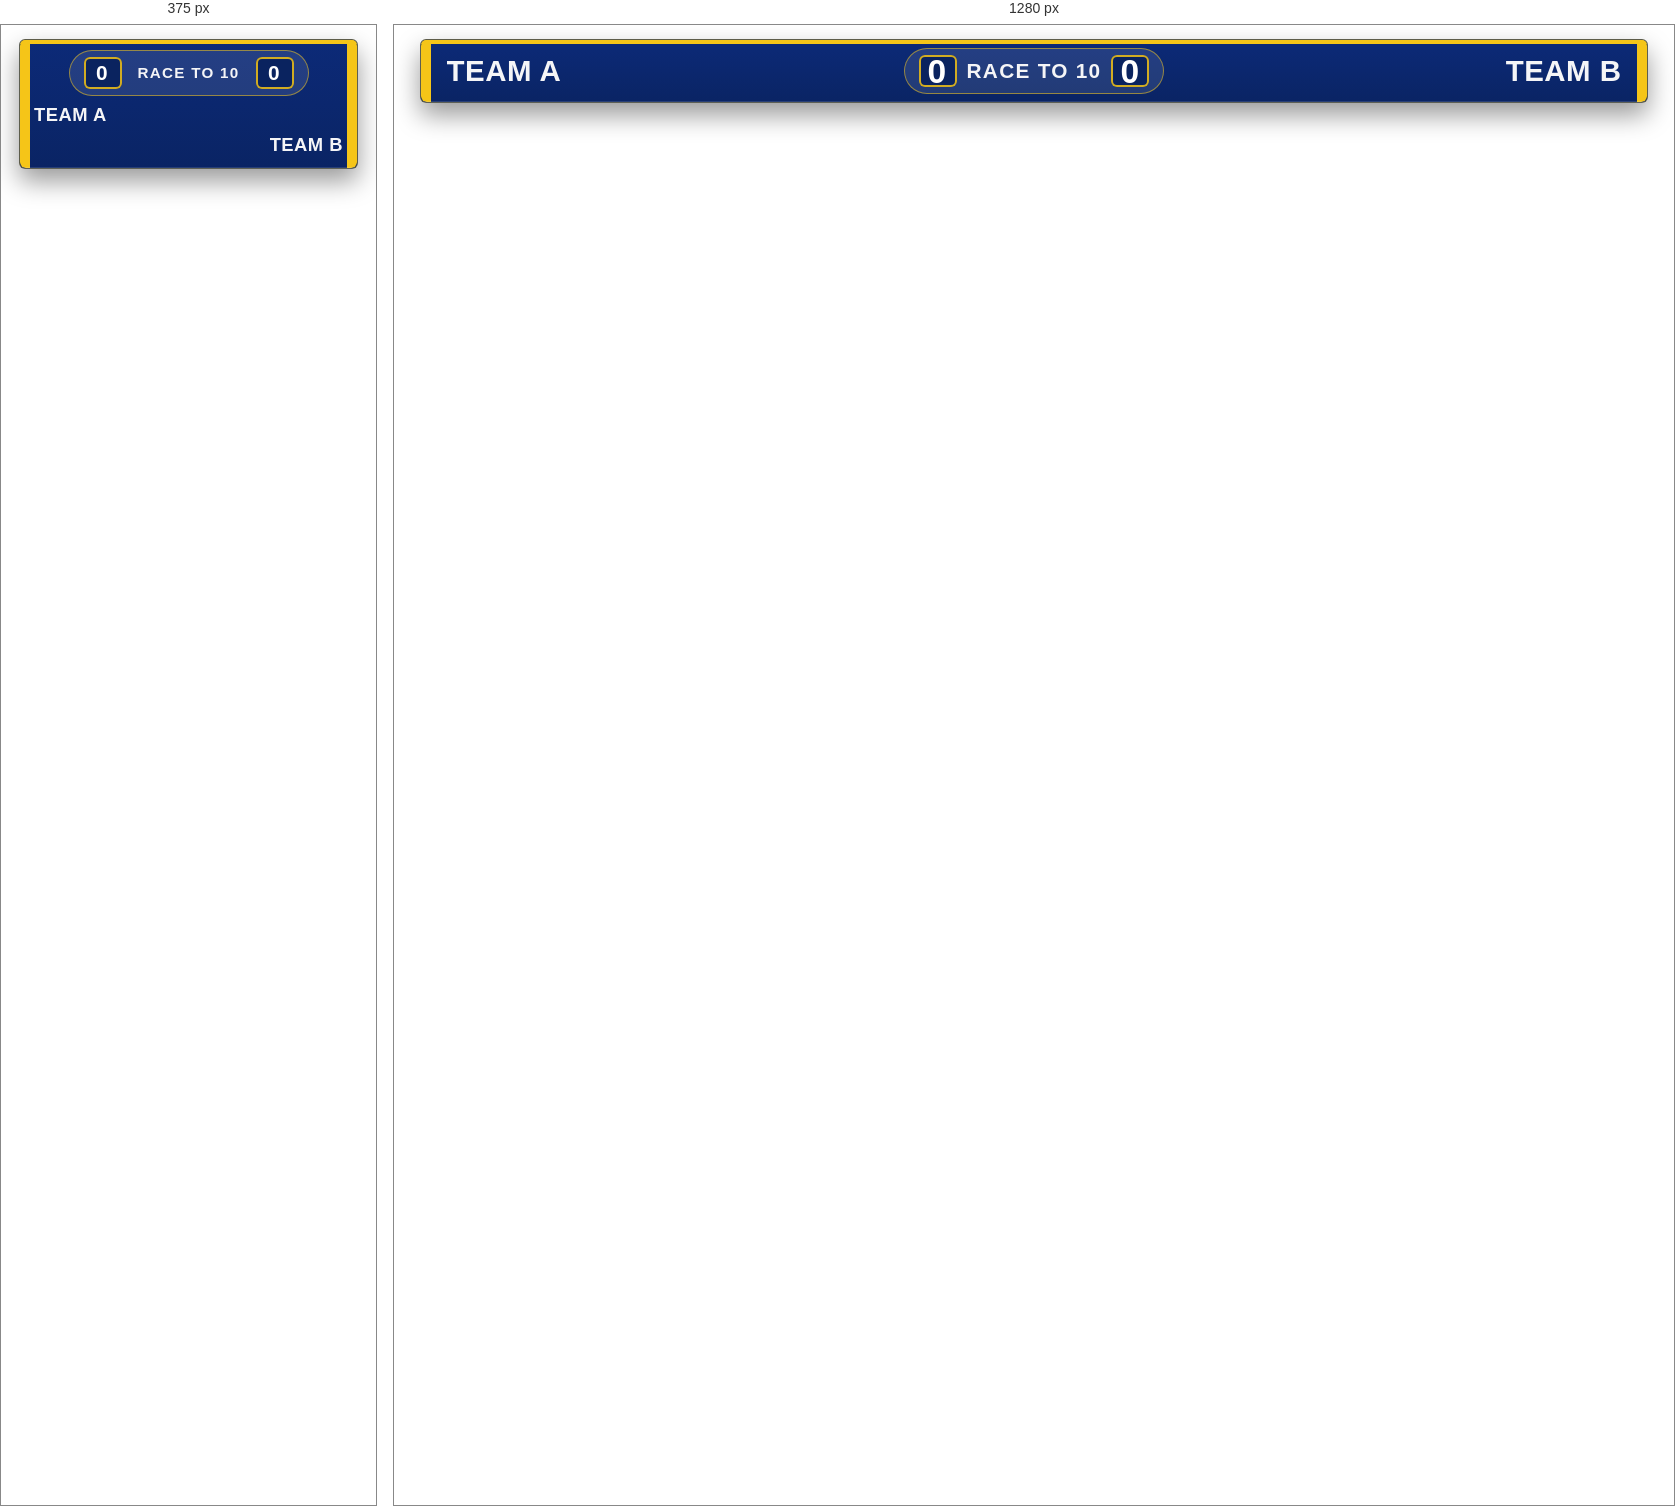
Rendered at 375 px and 1280 px, left to right.

<!-- file: overlay-race10.html -->
<!DOCTYPE html>
<html lang="vi">
<head>
  <meta charset="UTF-8">
  <meta name="viewport" content="width=device-width, initial-scale=1.0">
  <title>Overlay Race to 10</title>
  <link rel="preconnect" href="https://fonts.googleapis.com">
  <link rel="preconnect" href="https://fonts.gstatic.com" crossorigin>
  <link href="https://fonts.googleapis.com/css2?family=Barlow+Condensed:wght@600;700;800&display=swap" rel="stylesheet">
  <style>
    :root {
      --bar-top: #f5c518;
      --bar-main: #0c2a78;
      --bar-deep: #0a2464;
      --cap: #f5c518;
      --score-box: #0a235f;
      --ink: #f5f5f7;
      --score-ink: #ffffff;
      --shadow: rgba(0, 0, 0, 0.4);
    }

    * {
      box-sizing: border-box;
    }

    html,
    body {
      width: 100%;
      height: 100%;
      margin: 0;
      background: transparent;
      overflow: hidden;
      font-family: "Barlow Condensed", "Segoe UI", system-ui, sans-serif;
      -webkit-font-smoothing: antialiased;
      text-rendering: optimizeLegibility;
    }

    .wrap {
      width: 100%;
      height: 100%;
      display: flex;
      align-items: flex-start;
      justify-content: center;
      padding: 14px 18px 0;
    }

    .scorebar {
      position: relative;
      width: min(1500px, 96vw);
      min-height: 56px;
      display: grid;
      grid-template-columns: 1fr auto 1fr;
      align-items: center;
      gap: 10px;
      padding: 8px 26px;
      border-radius: 6px;
      color: var(--ink);
      background:
        linear-gradient(180deg, var(--bar-main) 0%, var(--bar-deep) 100%);
      box-shadow: 0 12px 26px var(--shadow);
      overflow: hidden;
      border: 1px solid rgba(245, 197, 24, 0.35);
    }

    .scorebar::before {
      content: "";
      position: absolute;
      left: 0;
      right: 0;
      top: 0;
      height: 4px;
      background: var(--bar-top);
    }

    .scorebar::after {
      content: "";
      position: absolute;
      left: 0;
      right: 0;
      bottom: 0;
      height: 1px;
      background: rgba(255, 255, 255, 0.12);
    }

    .cap {
      position: absolute;
      top: 0;
      bottom: 0;
      width: 10px;
      background: var(--cap);
    }

    .cap.left {
      left: 0;
      border-top-left-radius: 6px;
      border-bottom-left-radius: 6px;
    }

    .cap.right {
      right: 0;
      border-top-right-radius: 6px;
      border-bottom-right-radius: 6px;
    }

    .team {
      display: grid;
      grid-template-columns: auto;
      align-items: center;
      gap: 12px;
      min-width: 0;
      text-transform: uppercase;
      font-weight: 800;
      letter-spacing: 0.03em;
    }

    .team.left {
      justify-self: start;
    }

    .team.right {
      justify-self: end;
      grid-template-columns: auto;
    }

    .team.right .name {
      text-align: right;
    }

    .name {
      font-size: clamp(1.15rem, 2.3vw, 2rem);
      white-space: nowrap;
      overflow: hidden;
      text-overflow: ellipsis;
      max-width: 46vw;
    }

    .score-box {
      min-width: 44px;
      height: 36px;
      display: grid;
      place-items: center;
      padding: 0 10px;
      border-radius: 6px;
      background: var(--score-box);
      box-shadow: inset 0 0 0 2px rgba(245, 197, 24, 0.85);
    }

    .score {
      font-size: clamp(1.3rem, 2.8vw, 2.1rem);
      color: var(--score-ink);
      font-variant-numeric: tabular-nums;
      line-height: 1;
    }

    .center {
      justify-self: center;
      display: grid;
      grid-template-columns: auto 1fr auto;
      align-items: center;
      gap: 10px;
      font-weight: 800;
      letter-spacing: 0.08em;
      text-transform: uppercase;
      padding: 6px 14px;
      border-radius: 999px;
      background: rgba(255, 255, 255, 0.1);
      border: 1px solid rgba(245, 197, 24, 0.55);
      white-space: nowrap;
      min-width: 240px;
    }

    .center-title {
      font-size: clamp(0.95rem, 1.7vw, 1.3rem);
      line-height: 1;
      text-align: center;
    }

    .center-score {
      display: inline-flex;
      align-items: center;
      gap: 8px;
      font-size: clamp(1.15rem, 2.2vw, 1.6rem);
      font-variant-numeric: tabular-nums;
    }

    .center-score .score-box {
      height: 32px;
      min-width: 38px;
      padding: 0 8px;
    }

    .center .play {
      display: inline-block;
      margin: 0 6px;
      width: 0;
      height: 0;
      border-top: 6px solid transparent;
      border-bottom: 6px solid transparent;
      border-left: 9px solid rgba(255, 255, 255, 0.8);
      transform: translateY(1px);
    }

    @media (max-width: 820px) {
      .scorebar {
        grid-template-columns: 1fr;
        gap: 8px;
        padding: 10px 14px 12px;
      }

      .center {
        order: -1;
      }

      .team {
        grid-template-columns: 1fr;
      }

      .team.right {
        grid-template-columns: 1fr;
      }

      .name {
        max-width: 90vw;
      }
    }
  </style>
</head>
<body>
  <div class="wrap">
    <div class="scorebar" id="scorebar">
      <span class="cap left" aria-hidden="true"></span>
      <span class="cap right" aria-hidden="true"></span>
      <div class="team left">
        <div class="name" id="teamA">TEAM A</div>
      </div>
      <div class="center" id="raceTitle">
        <div class="center-score">
          <span class="score-box"><span class="score" id="scoreA">0</span></span>
        </div>
        <div class="center-title" id="raceTitleText">RACE TO 10</div>
        <div class="center-score">
          <span class="score-box"><span class="score" id="scoreB">0</span></span>
        </div>
      </div>
      <div class="team right">
        <div class="name" id="teamB">TEAM B</div>
      </div>
    </div>
  </div>

  <script>
    const STORAGE_KEY = "scoreData.v2";
    const API_PATH = "/api/score";
    const STREAM_PATH = "/api/score/stream";
    const CAN_USE_HTTP = location.protocol === "http:" || location.protocol === "https:";

    const el = {
      teamA: document.getElementById("teamA"),
      teamB: document.getElementById("teamB"),
      scoreA: document.getElementById("scoreA"),
      scoreB: document.getElementById("scoreB"),
      raceTitle: document.getElementById("raceTitle"),
      raceTitleText: document.getElementById("raceTitleText")
    };

    function safeText(value, fallback) {
      const text = (value ?? "").toString().trim();
      return text || fallback;
    }

    function toNumber(value, min, max) {
      const n = Number.parseInt(value, 10);
      if (Number.isNaN(n) || n < min) return min;
      if (n > max) return max;
      return n;
    }

    function getTitleFromQuery() {
      const params = new URLSearchParams(location.search);
      const title = params.get("title") || params.get("race") || "";
      return safeText(title, "RACE TO 10");
    }

    function render(data) {
      const teamA = safeText(data.teamA, "TEAM A");
      const teamB = safeText(data.teamB, "TEAM B");
      const scoreA = toNumber(data.scoreA, 0, 99);
      const scoreB = toNumber(data.scoreB, 0, 99);

      el.teamA.textContent = teamA.toUpperCase();
      el.teamB.textContent = teamB.toUpperCase();
      el.scoreA.textContent = scoreA;
      el.scoreB.textContent = scoreB;
    }

    function loadFromStorage() {
      try {
        const raw = localStorage.getItem(STORAGE_KEY);
        if (!raw) return;
        render(JSON.parse(raw));
      } catch {
        // Silent in overlay.
      }
    }

    async function loadFromServer() {
      try {
        const response = await fetch(API_PATH, { cache: "no-store" });
        if (!response.ok) throw new Error("GET failed");
        render(await response.json());
        return true;
      } catch {
        return false;
      }
    }

    let stream = null;
    let streamConnected = false;
    let reconnectTimer = null;

    function scheduleReconnect() {
      if (reconnectTimer !== null) return;
      reconnectTimer = setTimeout(() => {
        reconnectTimer = null;
        connectStream();
      }, 1000);
    }

    function connectStream() {
      if (!CAN_USE_HTTP || typeof EventSource === "undefined") return;
      if (stream) stream.close();
      stream = new EventSource(STREAM_PATH);
      stream.onopen = () => {
        streamConnected = true;
      };
      stream.onmessage = (event) => {
        try {
          render(JSON.parse(event.data));
        } catch {
          // Ignore malformed event payload.
        }
      };
      stream.onerror = () => {
        streamConnected = false;
        if (stream) {
          stream.close();
          stream = null;
        }
        scheduleReconnect();
      };
    }

    window.addEventListener("storage", (event) => {
      if (event.key === STORAGE_KEY) loadFromStorage();
    });

    el.raceTitleText.textContent = getTitleFromQuery().toUpperCase();

    if (CAN_USE_HTTP) {
      connectStream();
      loadFromServer();
      setInterval(async () => {
        if (streamConnected) return;
        const ok = await loadFromServer();
        if (!ok) loadFromStorage();
      }, 1000);
    } else {
      loadFromStorage();
      setInterval(loadFromStorage, 250);
    }
  </script>
</body>
</html>